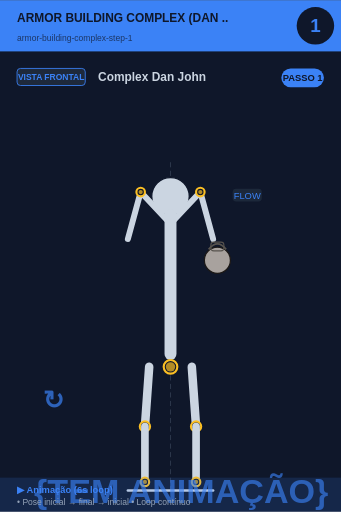
t = 0.00 s
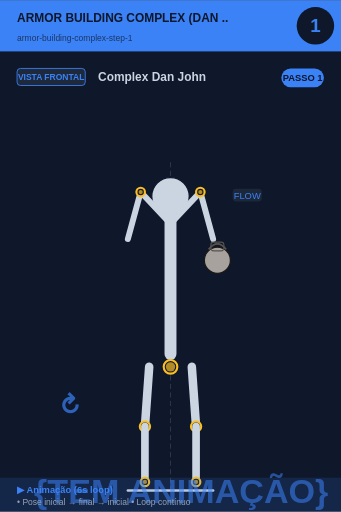
t = 0.75 s
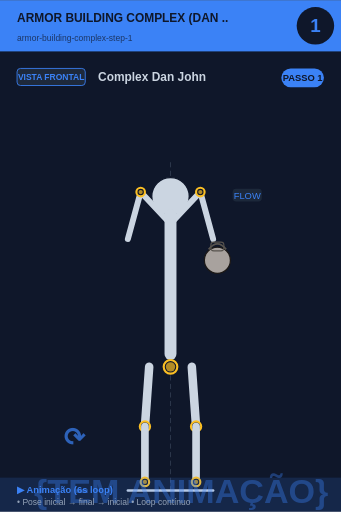
t = 2.25 s
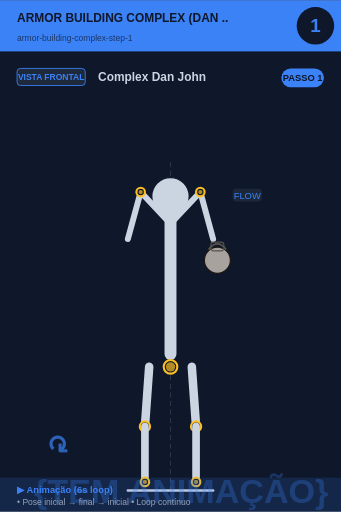
t = 3.00 s
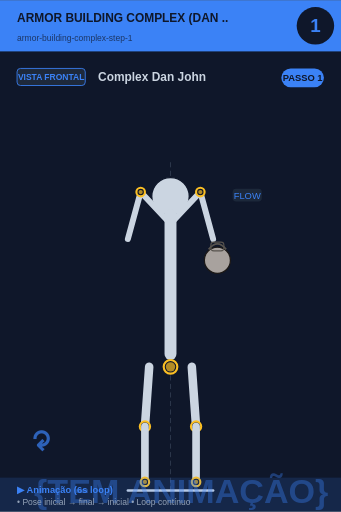
t = 3.75 s
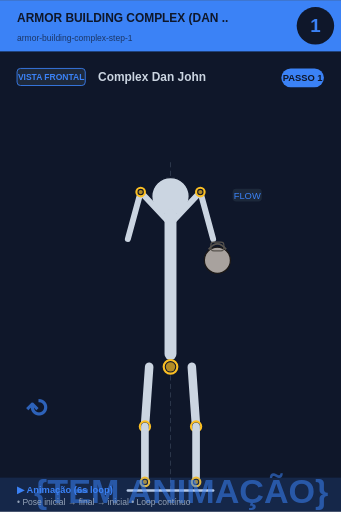
t = 5.25 s

The animated SVG that drew these frames (rendered in a browser with its animation timeline set to each time). Animation: 2 SMIL elements (animate=1,animateTransform=1); one cycle of 6.00 s, repeats indefinitely.

<svg xmlns="http://www.w3.org/2000/svg" viewBox="0 0 400 600" width="400" height="600">
<rect width="400" height="600" fill="#0f172a"/>

<!-- Header -->
<rect x="0" y="0" width="400" height="60" fill="#3b82f6"/>
<text x="20" y="25" font-size="14" font-weight="bold" fill="#0f172a" font-family="sans-serif">ARMOR BUILDING COMPLEX (DAN ..</text>
<text x="20" y="48" font-size="10" fill="#0f172a" opacity="0.7" font-family="sans-serif">armor-building-complex-step-1</text>

<!-- Step circle -->
<circle cx="370" cy="30" r="22" fill="#0f172a"/>
<text x="370" y="37" font-size="22" font-weight="bold" fill="#3b82f6" text-anchor="middle" font-family="sans-serif">1</text>

<!-- Vista + título -->
<rect x="20" y="80" width="80" height="20" rx="4" fill="#1e293b" stroke="#3b82f6" stroke-width="1"/>
<text x="60" y="94" font-size="10" font-weight="bold" fill="#3b82f6" text-anchor="middle" font-family="sans-serif">VISTA FRONTAL</text>
<text x="115" y="95" font-size="14" font-weight="bold" fill="#cbd5e1" font-family="sans-serif">Complex Dan John</text>

<!-- Corpo + animação -->
<g transform="translate(0, 50)">
<line x1="200" y1="140" x2="200" y2="530" stroke="#475569" stroke-width="1" stroke-dasharray="6,4" opacity="0.6"/><circle cx="200" cy="180" r="22" fill="#cbd5e1" stroke="#0f172a" stroke-width="1.5"/><line x1="200" y1="202" x2="200" y2="365" stroke="#cbd5e1" stroke-width="14" stroke-linecap="round"/><circle cx="200" cy="380" r="8" fill="#0f172a" stroke="#fbbf24" stroke-width="2.5"/><circle cx="200" cy="380" r="5.5" fill="#fbbf24" opacity="0.7"/><line x1="198" y1="210" x2="165" y2="175" stroke="#cbd5e1" stroke-width="7" stroke-linecap="round"/><line x1="202" y1="210" x2="235" y2="175" stroke="#cbd5e1" stroke-width="7" stroke-linecap="round"/><line x1="165" y1="175" x2="150" y2="230" stroke="#cbd5e1" stroke-width="7" stroke-linecap="round"/><line x1="235" y1="175" x2="250" y2="230" stroke="#cbd5e1" stroke-width="7" stroke-linecap="round"/><circle cx="165" cy="175" r="5" fill="#0f172a" stroke="#fbbf24" stroke-width="2.5"/><circle cx="165" cy="175" r="2.5" fill="#fbbf24" opacity="0.7"/><circle cx="235" cy="175" r="5" fill="#0f172a" stroke="#fbbf24" stroke-width="2.5"/><circle cx="235" cy="175" r="2.5" fill="#fbbf24" opacity="0.7"/><circle cx="255" cy="255" r="15.299999999999999" fill="#a8a29e" stroke="#1c1917" stroke-width="1.5"/><path d="M 244.8 242.25 Q 255 229.5 265.2 242.25" fill="none" stroke="#57534e" stroke-width="2.125"/><rect x="247.35" y="233.75" width="15.299999999999999" height="10.2" rx="3.4" fill="none" stroke="#57534e" stroke-width="1.275"/><line x1="175" y1="380" x2="170" y2="450" stroke="#cbd5e1" stroke-width="10" stroke-linecap="round"/><line x1="225" y1="380" x2="230" y2="450" stroke="#cbd5e1" stroke-width="10" stroke-linecap="round"/><circle cx="170" cy="450" r="6" fill="#0f172a" stroke="#fbbf24" stroke-width="2.5"/><circle cx="170" cy="450" r="3.5" fill="#fbbf24" opacity="0.7"/><circle cx="230" cy="450" r="6" fill="#0f172a" stroke="#fbbf24" stroke-width="2.5"/><circle cx="230" cy="450" r="3.5" fill="#fbbf24" opacity="0.7"/><line x1="170" y1="450" x2="170" y2="515" stroke="#cbd5e1" stroke-width="9" stroke-linecap="round"/><line x1="230" y1="450" x2="230" y2="515" stroke="#cbd5e1" stroke-width="9" stroke-linecap="round"/><circle cx="170" cy="515" r="5" fill="#0f172a" stroke="#fbbf24" stroke-width="2.5"/><circle cx="170" cy="515" r="2.5" fill="#fbbf24" opacity="0.7"/><circle cx="230" cy="515" r="5" fill="#0f172a" stroke="#fbbf24" stroke-width="2.5"/><circle cx="230" cy="515" r="2.5" fill="#fbbf24" opacity="0.7"/><line x1="150" y1="525" x2="250" y2="525" stroke="#cbd5e1" stroke-width="3" stroke-linecap="round"/><rect x="272.9" y="171" width="34.2" height="15" rx="4" fill="#1e293b" opacity="0.95"/><text x="290" y="183" font-size="11" fill="#3b82f6" text-anchor="middle" font-family="sans-serif" font-weight="500">FLOW</text>
<!-- Indicador de movimento animado no canto inferior -->
<g opacity="0.7">
<text x="40" y="540" font-size="40" fill="#3b82f6" font-weight="bold" font-family="sans-serif">
{TEM ANIMAÇÃO}
<animate attributeName="opacity" values="0.9;0.4;0.9" dur="6s" repeatCount="indefinite"/>
</text>
</g>
</g>

<!-- Footer -->
<rect x="0" y="560" width="400" height="40" fill="#3b82f6" opacity="0.15"/>
<text x="20" y="578" font-size="11" font-weight="bold" fill="#3b82f6" font-family="sans-serif">▶ Animação (6s loop)</text>
<text x="20" y="592" font-size="10" fill="#94a3b8" font-family="sans-serif">• Pose inicial → final → inicial • Loop contínuo</text>

<!-- Tag PASSO N -->
<g transform="translate(330, 80)">
<rect x="0" y="0" width="50" height="22" rx="11" fill="#3b82f6"/>
<text x="25" y="15" font-size="11" font-weight="bold" fill="#0f172a" text-anchor="middle" font-family="sans-serif">PASSO 1</text>
</g>

<!-- Seta animada (movimento ↕) -->
<g transform="translate(50, 480)">
<text font-size="30" fill="#3b82f6" font-weight="bold" font-family="sans-serif" opacity="0.7">↻
<animateTransform attributeName="transform" type="rotate" from="0 15 15" to="360 15 15" dur="6s" repeatCount="indefinite"/>
</text>
</g>
</svg>
